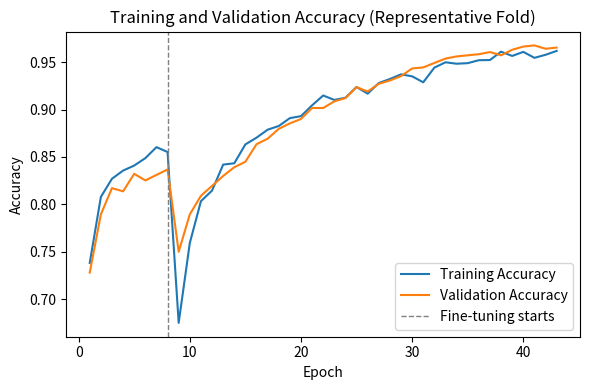
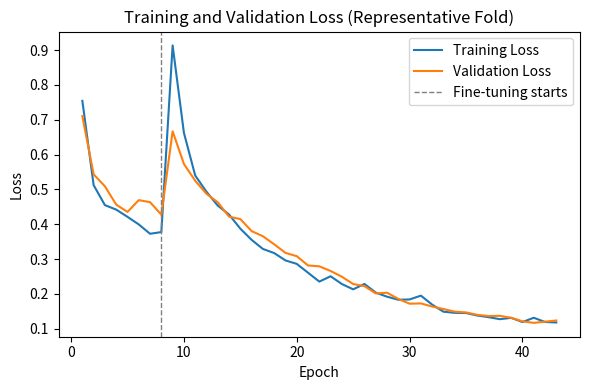
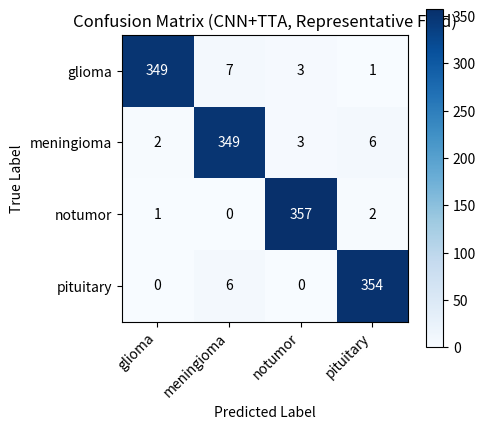

Reproduce these figures in Python, in order.
"""
Standalone plotting script: generates accuracy_vs_epoch.png, loss_vs_epoch.png,
and confusion_matrix.png for the paper, using the actual Fold 1 training log
and confusion matrix already produced by step4_kaggle4class.py (pasted into
the conversation), without re-running training.

Run locally: python3 plot_curves.py
Outputs go to images/ next to this script.
"""

import os
import numpy as np
import matplotlib
matplotlib.use("Agg")
import matplotlib.pyplot as plt

try:
    SCRIPT_DIR = os.path.dirname(os.path.abspath(__file__))
except NameError:
    # __file__ is undefined when running inside a Jupyter/Kaggle notebook cell
    SCRIPT_DIR = os.getcwd()

OUT_DIR = os.path.join(SCRIPT_DIR, "images")
os.makedirs(OUT_DIR, exist_ok=True)

CLASS_NAMES = ["glioma", "meningioma", "notumor", "pituitary"]

# ---------------------------------------------------------------------------
# Fold 1 training log (Stage 1: head-only, 8 epochs; Stage 2: fine-tune, 35 epochs)
# Values transcribed directly from the Kaggle run output.
# ---------------------------------------------------------------------------
stage1_acc = [0.7382, 0.8078, 0.8270, 0.8356, 0.8409, 0.8487, 0.8603, 0.8552]
stage1_val_acc = [0.7280, 0.7894, 0.8171, 0.8137, 0.8322, 0.8252, 0.8310, 0.8368]
stage1_loss = [0.7545, 0.5124, 0.4550, 0.4422, 0.4214, 0.3996, 0.3728, 0.3777]
stage1_val_loss = [0.7105, 0.5433, 0.5090, 0.4565, 0.4356, 0.4694, 0.4635, 0.4276]

stage2_acc = [
    0.6750, 0.7592, 0.8033, 0.8145, 0.8419, 0.8433, 0.8632, 0.8703, 0.8787, 0.8826,
    0.8909, 0.8930, 0.9044, 0.9148, 0.9101, 0.9124, 0.9238, 0.9167, 0.9279, 0.9322,
    0.9371, 0.9350, 0.9287, 0.9442, 0.9498, 0.9483, 0.9489, 0.9520, 0.9522, 0.9610,
    0.9565, 0.9608, 0.9545, 0.9577, 0.9618,
]
stage2_val_acc = [
    0.7500, 0.7894, 0.8090, 0.8194, 0.8299, 0.8391, 0.8449, 0.8634, 0.8692, 0.8796,
    0.8854, 0.8900, 0.9016, 0.9016, 0.9086, 0.9120, 0.9236, 0.9190, 0.9271, 0.9306,
    0.9352, 0.9433, 0.9444, 0.9491, 0.9537, 0.9560, 0.9572, 0.9583, 0.9606, 0.9572,
    0.9630, 0.9664, 0.9676, 0.9641, 0.9653,
]
stage2_loss = [
    0.9135, 0.6627, 0.5401, 0.4934, 0.4536, 0.4281, 0.3875, 0.3553, 0.3293, 0.3174,
    0.2963, 0.2864, 0.2610, 0.2355, 0.2508, 0.2285, 0.2133, 0.2288, 0.2039, 0.1922,
    0.1834, 0.1843, 0.1952, 0.1694, 0.1491, 0.1458, 0.1453, 0.1381, 0.1334, 0.1276,
    0.1315, 0.1194, 0.1317, 0.1196, 0.1182,
]
stage2_val_loss = [
    0.6670, 0.5733, 0.5250, 0.4875, 0.4633, 0.4219, 0.4150, 0.3805, 0.3657, 0.3426,
    0.3180, 0.3085, 0.2818, 0.2794, 0.2660, 0.2494, 0.2286, 0.2224, 0.2016, 0.2036,
    0.1858, 0.1721, 0.1729, 0.1639, 0.1568, 0.1492, 0.1470, 0.1401, 0.1366, 0.1372,
    0.1317, 0.1214, 0.1171, 0.1205, 0.1238,
]

train_acc = stage1_acc + stage2_acc
val_acc = stage1_val_acc + stage2_val_acc
train_loss = stage1_loss + stage2_loss
val_loss = stage1_val_loss + stage2_val_loss
epochs = range(1, len(train_acc) + 1)
stage_boundary = len(stage1_acc)  # epoch index where fine-tuning begins

# Fold 1 CNN+TTA confusion matrix (rows = true, cols = predicted),
# class order: glioma, meningioma, notumor, pituitary
confusion = np.array([
    [349,   7,   3,   1],
    [  2, 349,   3,   6],
    [  1,   0, 357,   2],
    [  0,   6,   0, 354],
])


def plot_accuracy():
    plt.figure(figsize=(6, 4))
    plt.plot(epochs, train_acc, label="Training Accuracy")
    plt.plot(epochs, val_acc, label="Validation Accuracy")
    plt.axvline(stage_boundary, color="gray", linestyle="--", linewidth=1,
                label="Fine-tuning starts")
    plt.xlabel("Epoch")
    plt.ylabel("Accuracy")
    plt.title("Training and Validation Accuracy (Representative Fold)")
    plt.legend()
    plt.tight_layout()
    out = os.path.join(OUT_DIR, "accuracy_vs_epoch.png")
    plt.savefig(out, dpi=200)
    plt.close()
    print(f"Saved {out}")


def plot_loss():
    plt.figure(figsize=(6, 4))
    plt.plot(epochs, train_loss, label="Training Loss")
    plt.plot(epochs, val_loss, label="Validation Loss")
    plt.axvline(stage_boundary, color="gray", linestyle="--", linewidth=1,
                label="Fine-tuning starts")
    plt.xlabel("Epoch")
    plt.ylabel("Loss")
    plt.title("Training and Validation Loss (Representative Fold)")
    plt.legend()
    plt.tight_layout()
    out = os.path.join(OUT_DIR, "loss_vs_epoch.png")
    plt.savefig(out, dpi=200)
    plt.close()
    print(f"Saved {out}")


def plot_confusion_matrix():
    plt.figure(figsize=(5, 4.5))
    plt.imshow(confusion, cmap="Blues")
    plt.title("Confusion Matrix (CNN+TTA, Representative Fold)")
    plt.colorbar()
    tick_marks = np.arange(len(CLASS_NAMES))
    plt.xticks(tick_marks, CLASS_NAMES, rotation=45, ha="right")
    plt.yticks(tick_marks, CLASS_NAMES)
    plt.xlabel("Predicted Label")
    plt.ylabel("True Label")

    thresh = confusion.max() / 2.0
    for i in range(confusion.shape[0]):
        for j in range(confusion.shape[1]):
            plt.text(j, i, format(confusion[i, j], "d"), ha="center", va="center",
                      color="white" if confusion[i, j] > thresh else "black")

    plt.tight_layout()
    out = os.path.join(OUT_DIR, "confusion_matrix.png")
    plt.savefig(out, dpi=200)
    plt.close()
    print(f"Saved {out}")


if __name__ == "__main__":
    plot_accuracy()
    plot_loss()
    plot_confusion_matrix()
